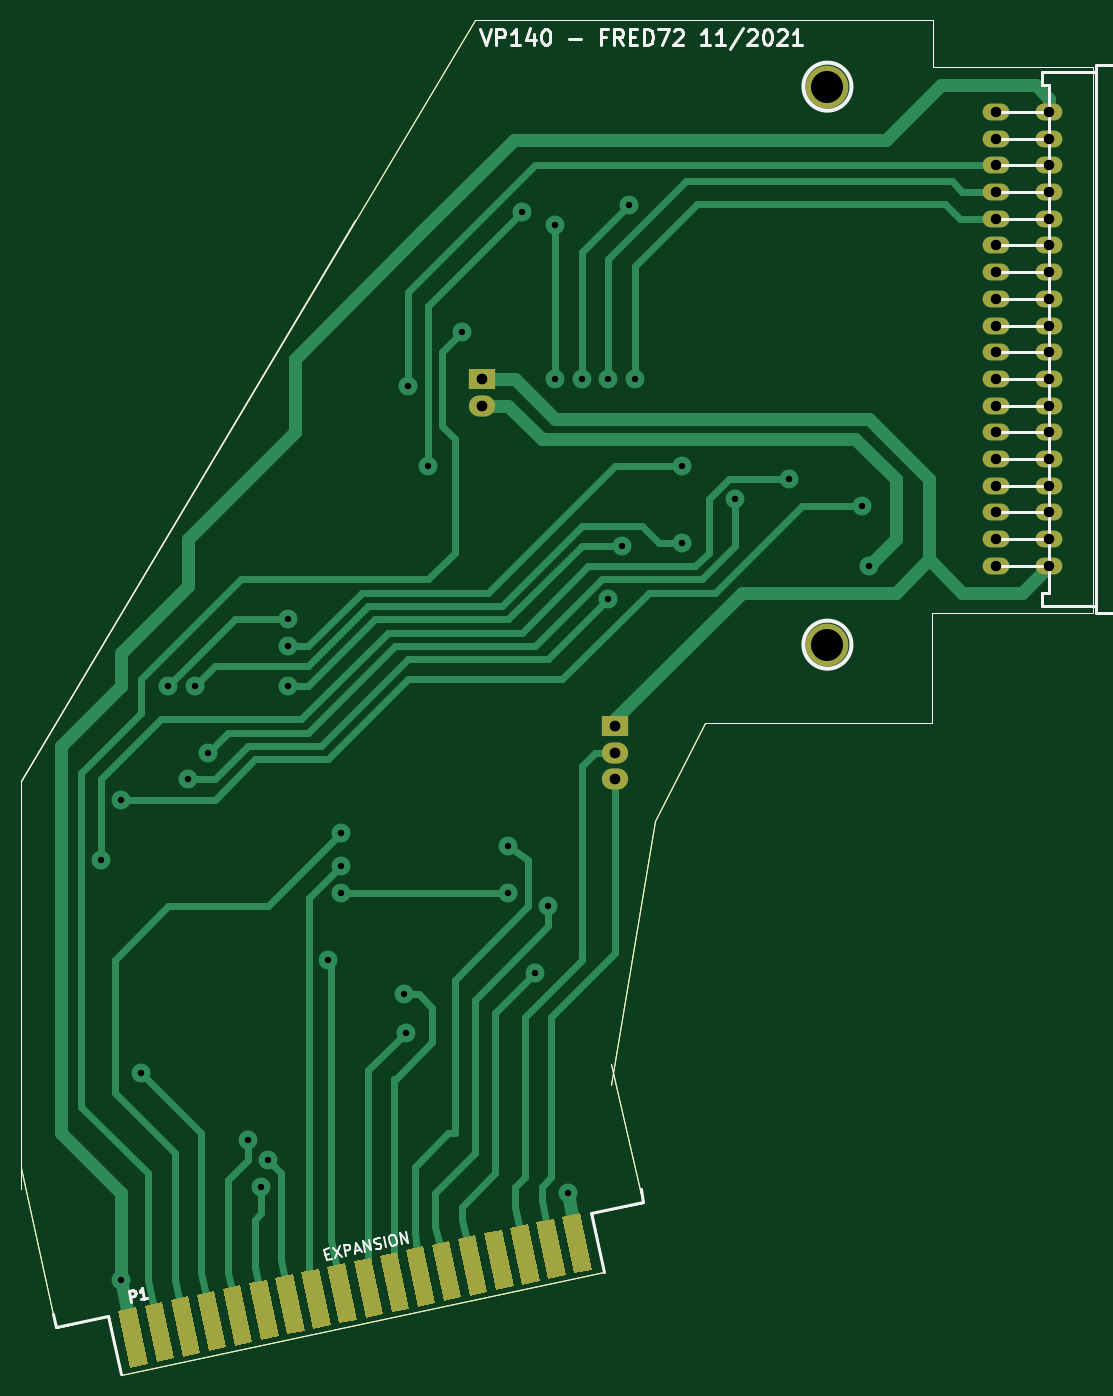
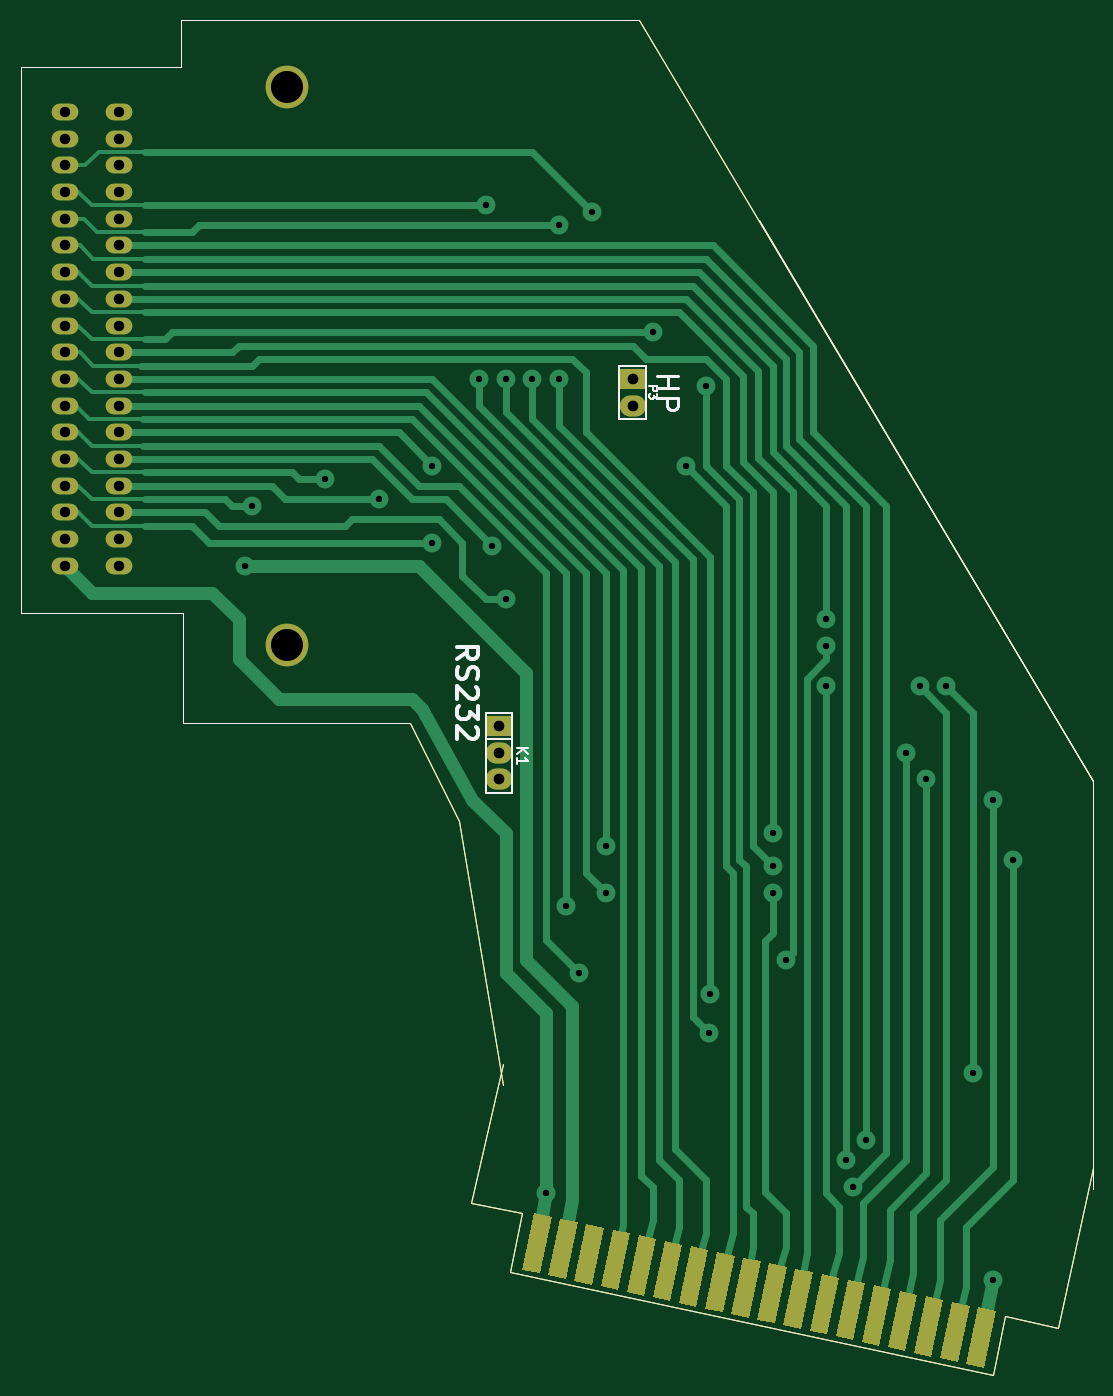
Circuit board: 8 layer files. Board 102.0 x 128.9 mm.
- bottom_mask: ROM-B_Mask.gbs (4759 bytes)
- bottom_silk: ROM-B_SilkS.gbo (3976 bytes)
- bottom_copper: ROM-Dessous_Cu.gbl (14836 bytes)
- top_copper: ROM-Dessus_Cu.gtl (12813 bytes)
- outline: ROM-Edge_Cuts.gbr (1050 bytes)
- top_mask: ROM-F_Mask.gts (4363 bytes)
- top_silk: ROM-F_SilkS.gto (7316 bytes)
- drill: ROM.drl (1517 bytes)

=== bottom_mask: ROM-B_Mask.gbs ===
G04 (created by PCBNEW (2013-07-07 BZR 4022)-stable) date 03/07/2022 17:26:58*
%MOIN*%
G04 Gerber Fmt 3.4, Leading zero omitted, Abs format*
%FSLAX34Y34*%
G01*
G70*
G90*
G04 APERTURE LIST*
%ADD10C,0.00590551*%
%ADD11C,0.00393701*%
%ADD12O,0.1X0.0629921*%
%ADD13R,0.0984252X0.0787402*%
%ADD14O,0.0984252X0.0787402*%
%ADD15C,0.16*%
G04 APERTURE END LIST*
G54D10*
G54D11*
X-11500Y0D02*
X-17150Y0D01*
X-2950Y-26350D02*
X-8550Y-26350D01*
X6000Y-1750D02*
X0Y-1750D01*
X6000Y-1750D02*
X6000Y-22200D01*
X0Y0D02*
X-12000Y0D01*
X0Y-1750D02*
X0Y0D01*
X-8550Y-26350D02*
X-10400Y-30000D01*
X-50Y-26350D02*
X-3450Y-26350D01*
X-50Y-22200D02*
X-50Y-26350D01*
X5950Y-22200D02*
X-50Y-22200D01*
X-12750Y-44700D02*
X-10850Y-44300D01*
X-12300Y-46900D02*
X-12750Y-44700D01*
X-30400Y-50750D02*
X-12300Y-46900D01*
X-30850Y-48550D02*
X-30400Y-50750D01*
X-32850Y-49000D02*
X-30850Y-48550D01*
X-12050Y-39900D02*
X-10400Y-30000D01*
X-10850Y-44300D02*
X-12050Y-39100D01*
X-34150Y-43800D02*
X-34150Y-28500D01*
X-32850Y-49000D02*
X-34150Y-43000D01*
X-34150Y-28500D02*
X-17150Y0D01*
X-21650Y-7500D02*
X-34150Y-28500D01*
G54D10*
G36*
X-30053Y-50482D02*
X-30503Y-48364D01*
X-29848Y-48225D01*
X-29398Y-50343D01*
X-30053Y-50482D01*
X-30053Y-50482D01*
G37*
G36*
X-29075Y-50274D02*
X-29525Y-48156D01*
X-28870Y-48017D01*
X-28420Y-50135D01*
X-29075Y-50274D01*
X-29075Y-50274D01*
G37*
G36*
X-28096Y-50066D02*
X-28547Y-47948D01*
X-27892Y-47809D01*
X-27442Y-49927D01*
X-28096Y-50066D01*
X-28096Y-50066D01*
G37*
G36*
X-27118Y-49858D02*
X-27569Y-47740D01*
X-26914Y-47601D01*
X-26464Y-49719D01*
X-27118Y-49858D01*
X-27118Y-49858D01*
G37*
G36*
X-26140Y-49651D02*
X-26590Y-47533D01*
X-25936Y-47393D01*
X-25486Y-49511D01*
X-26140Y-49651D01*
X-26140Y-49651D01*
G37*
G36*
X-25162Y-49443D02*
X-25612Y-47325D01*
X-24958Y-47185D01*
X-24507Y-49303D01*
X-25162Y-49443D01*
X-25162Y-49443D01*
G37*
G36*
X-25162Y-49443D02*
X-25612Y-47325D01*
X-24958Y-47185D01*
X-24507Y-49303D01*
X-25162Y-49443D01*
X-25162Y-49443D01*
G37*
G36*
X-24184Y-49235D02*
X-24634Y-47117D01*
X-23979Y-46978D01*
X-23529Y-49096D01*
X-24184Y-49235D01*
X-24184Y-49235D01*
G37*
G36*
X-23206Y-49027D02*
X-23656Y-46909D01*
X-23001Y-46770D01*
X-22551Y-48888D01*
X-23206Y-49027D01*
X-23206Y-49027D01*
G37*
G36*
X-22228Y-48819D02*
X-22678Y-46701D01*
X-22023Y-46562D01*
X-21573Y-48680D01*
X-22228Y-48819D01*
X-22228Y-48819D01*
G37*
G36*
X-21249Y-48611D02*
X-21700Y-46493D01*
X-21045Y-46354D01*
X-20595Y-48472D01*
X-21249Y-48611D01*
X-21249Y-48611D01*
G37*
G36*
X-20271Y-48403D02*
X-20721Y-46285D01*
X-20067Y-46146D01*
X-19617Y-48264D01*
X-20271Y-48403D01*
X-20271Y-48403D01*
G37*
G36*
X-19293Y-48195D02*
X-19743Y-46077D01*
X-19089Y-45938D01*
X-18638Y-48056D01*
X-19293Y-48195D01*
X-19293Y-48195D01*
G37*
G36*
X-18315Y-47987D02*
X-18765Y-45869D01*
X-18111Y-45730D01*
X-17660Y-47848D01*
X-18315Y-47987D01*
X-18315Y-47987D01*
G37*
G36*
X-18315Y-47987D02*
X-18765Y-45869D01*
X-18111Y-45730D01*
X-17660Y-47848D01*
X-18315Y-47987D01*
X-18315Y-47987D01*
G37*
G36*
X-17337Y-47779D02*
X-17787Y-45661D01*
X-17132Y-45522D01*
X-16682Y-47640D01*
X-17337Y-47779D01*
X-17337Y-47779D01*
G37*
G36*
X-17337Y-47779D02*
X-17787Y-45661D01*
X-17132Y-45522D01*
X-16682Y-47640D01*
X-17337Y-47779D01*
X-17337Y-47779D01*
G37*
G36*
X-16359Y-47571D02*
X-16809Y-45453D01*
X-16154Y-45314D01*
X-15704Y-47432D01*
X-16359Y-47571D01*
X-16359Y-47571D01*
G37*
G36*
X-15381Y-47364D02*
X-15831Y-45245D01*
X-15176Y-45106D01*
X-14726Y-47224D01*
X-15381Y-47364D01*
X-15381Y-47364D01*
G37*
G36*
X-14402Y-47156D02*
X-14853Y-45038D01*
X-14198Y-44898D01*
X-13748Y-47016D01*
X-14402Y-47156D01*
X-14402Y-47156D01*
G37*
G36*
X-13424Y-46948D02*
X-13874Y-44830D01*
X-13220Y-44691D01*
X-12770Y-46809D01*
X-13424Y-46948D01*
X-13424Y-46948D01*
G37*
G54D12*
X4350Y-3450D03*
X2350Y-3450D03*
X4350Y-4450D03*
X2350Y-4450D03*
X4350Y-5450D03*
X2350Y-5450D03*
X4350Y-6450D03*
X2350Y-6450D03*
X4350Y-7450D03*
X2350Y-7450D03*
X4350Y-8450D03*
X2350Y-8450D03*
X4350Y-9450D03*
X2350Y-9450D03*
X4350Y-10450D03*
X2350Y-10450D03*
X4350Y-11450D03*
X2350Y-11450D03*
X4350Y-12450D03*
X2350Y-12450D03*
X4350Y-13450D03*
X2350Y-13450D03*
X4350Y-14450D03*
X4350Y-15450D03*
X2350Y-14450D03*
X2350Y-15450D03*
X4350Y-16450D03*
X2350Y-16450D03*
X4350Y-17450D03*
X2350Y-17450D03*
X4350Y-18450D03*
X2350Y-18450D03*
X4350Y-19450D03*
X2350Y-19450D03*
X4350Y-20450D03*
X2350Y-20450D03*
G54D13*
X-11900Y-26450D03*
G54D14*
X-11900Y-27450D03*
X-11900Y-28450D03*
G54D13*
X-16900Y-13450D03*
G54D14*
X-16900Y-14450D03*
G54D15*
X-3950Y-23400D03*
X-3950Y-2500D03*
M02*

=== bottom_silk: ROM-B_SilkS.gbo ===
G04 (created by PCBNEW (2013-07-07 BZR 4022)-stable) date 03/07/2022 17:26:58*
%MOIN*%
G04 Gerber Fmt 3.4, Leading zero omitted, Abs format*
%FSLAX34Y34*%
G01*
G70*
G90*
G04 APERTURE LIST*
%ADD10C,0.00590551*%
%ADD11C,0.0137795*%
%ADD12C,0.0120079*%
%ADD13C,0.00393701*%
%ADD14C,0.006*%
G04 APERTURE END LIST*
G54D10*
G54D11*
X-10331Y-23943D02*
X-10706Y-23681D01*
X-10331Y-23493D02*
X-11118Y-23493D01*
X-11118Y-23793D01*
X-11081Y-23868D01*
X-11043Y-23906D01*
X-10968Y-23943D01*
X-10856Y-23943D01*
X-10781Y-23906D01*
X-10743Y-23868D01*
X-10706Y-23793D01*
X-10706Y-23493D01*
X-10368Y-24243D02*
X-10331Y-24356D01*
X-10331Y-24543D01*
X-10368Y-24618D01*
X-10406Y-24656D01*
X-10481Y-24693D01*
X-10556Y-24693D01*
X-10631Y-24656D01*
X-10668Y-24618D01*
X-10706Y-24543D01*
X-10743Y-24393D01*
X-10781Y-24318D01*
X-10818Y-24281D01*
X-10893Y-24243D01*
X-10968Y-24243D01*
X-11043Y-24281D01*
X-11081Y-24318D01*
X-11118Y-24393D01*
X-11118Y-24581D01*
X-11081Y-24693D01*
X-11043Y-24993D02*
X-11081Y-25031D01*
X-11118Y-25106D01*
X-11118Y-25293D01*
X-11081Y-25368D01*
X-11043Y-25406D01*
X-10968Y-25443D01*
X-10893Y-25443D01*
X-10781Y-25406D01*
X-10331Y-24956D01*
X-10331Y-25443D01*
X-11118Y-25706D02*
X-11118Y-26193D01*
X-10818Y-25931D01*
X-10818Y-26043D01*
X-10781Y-26118D01*
X-10743Y-26156D01*
X-10668Y-26193D01*
X-10481Y-26193D01*
X-10406Y-26156D01*
X-10368Y-26118D01*
X-10331Y-26043D01*
X-10331Y-25818D01*
X-10368Y-25743D01*
X-10406Y-25706D01*
X-11043Y-26493D02*
X-11081Y-26531D01*
X-11118Y-26606D01*
X-11118Y-26793D01*
X-11081Y-26868D01*
X-11043Y-26906D01*
X-10968Y-26943D01*
X-10893Y-26943D01*
X-10781Y-26906D01*
X-10331Y-26456D01*
X-10331Y-26943D01*
G54D12*
X-17831Y-13331D02*
X-18618Y-13331D01*
X-18243Y-13331D02*
X-18243Y-13781D01*
X-17831Y-13781D02*
X-18618Y-13781D01*
X-17831Y-14156D02*
X-18618Y-14156D01*
X-18618Y-14456D01*
X-18581Y-14531D01*
X-18543Y-14568D01*
X-18468Y-14606D01*
X-18356Y-14606D01*
X-18281Y-14568D01*
X-18243Y-14531D01*
X-18206Y-14456D01*
X-18206Y-14156D01*
G54D13*
X-11500Y0D02*
X-17150Y0D01*
X-2950Y-26350D02*
X-8550Y-26350D01*
X6000Y-1750D02*
X0Y-1750D01*
X6000Y-1750D02*
X6000Y-22200D01*
X0Y0D02*
X-12000Y0D01*
X0Y-1750D02*
X0Y0D01*
X-8550Y-26350D02*
X-10400Y-30000D01*
X-50Y-26350D02*
X-3450Y-26350D01*
X-50Y-22200D02*
X-50Y-26350D01*
X5950Y-22200D02*
X-50Y-22200D01*
X-12750Y-44700D02*
X-10850Y-44300D01*
X-12300Y-46900D02*
X-12750Y-44700D01*
X-30400Y-50750D02*
X-12300Y-46900D01*
X-30850Y-48550D02*
X-30400Y-50750D01*
X-32850Y-49000D02*
X-30850Y-48550D01*
X-12050Y-39900D02*
X-10400Y-30000D01*
X-10850Y-44300D02*
X-12050Y-39100D01*
X-34150Y-43800D02*
X-34150Y-28500D01*
X-32850Y-49000D02*
X-34150Y-43000D01*
X-34150Y-28500D02*
X-17150Y0D01*
X-21650Y-7500D02*
X-34150Y-28500D01*
G54D14*
X-11400Y-25950D02*
X-12400Y-25950D01*
X-12400Y-25950D02*
X-12400Y-28950D01*
X-12400Y-28950D02*
X-11400Y-28950D01*
X-11400Y-28950D02*
X-11400Y-25950D01*
X-12400Y-26950D02*
X-11400Y-26950D01*
X-16400Y-12950D02*
X-17400Y-12950D01*
X-17400Y-12950D02*
X-17400Y-14950D01*
X-17400Y-14950D02*
X-16400Y-14950D01*
X-16400Y-14950D02*
X-16400Y-12950D01*
X-12588Y-27254D02*
X-12988Y-27254D01*
X-12588Y-27483D02*
X-12816Y-27311D01*
X-12988Y-27483D02*
X-12759Y-27254D01*
X-12588Y-27864D02*
X-12588Y-27635D01*
X-12588Y-27750D02*
X-12988Y-27750D01*
X-12930Y-27711D01*
X-12892Y-27673D01*
X-12873Y-27635D01*
X-17528Y-13728D02*
X-17828Y-13728D01*
X-17828Y-13842D01*
X-17814Y-13871D01*
X-17800Y-13885D01*
X-17771Y-13900D01*
X-17728Y-13900D01*
X-17700Y-13885D01*
X-17685Y-13871D01*
X-17671Y-13842D01*
X-17671Y-13728D01*
X-17828Y-14000D02*
X-17828Y-14185D01*
X-17714Y-14085D01*
X-17714Y-14128D01*
X-17700Y-14157D01*
X-17685Y-14171D01*
X-17657Y-14185D01*
X-17585Y-14185D01*
X-17557Y-14171D01*
X-17542Y-14157D01*
X-17528Y-14128D01*
X-17528Y-14042D01*
X-17542Y-14014D01*
X-17557Y-14000D01*
M02*

=== bottom_copper: ROM-Dessous_Cu.gbl (14836 bytes, source omitted) ===
=== top_copper: ROM-Dessus_Cu.gtl (12813 bytes, source omitted) ===
=== outline: ROM-Edge_Cuts.gbr ===
G04 (created by PCBNEW (2013-07-07 BZR 4022)-stable) date 03/07/2022 17:26:58*
%MOIN*%
G04 Gerber Fmt 3.4, Leading zero omitted, Abs format*
%FSLAX34Y34*%
G01*
G70*
G90*
G04 APERTURE LIST*
%ADD10C,0.00590551*%
%ADD11C,0.00393701*%
G04 APERTURE END LIST*
G54D10*
G54D11*
X-11500Y0D02*
X-17150Y0D01*
X-2950Y-26350D02*
X-8550Y-26350D01*
X6000Y-1750D02*
X0Y-1750D01*
X6000Y-1750D02*
X6000Y-22200D01*
X0Y0D02*
X-12000Y0D01*
X0Y-1750D02*
X0Y0D01*
X-8550Y-26350D02*
X-10400Y-30000D01*
X-50Y-26350D02*
X-3450Y-26350D01*
X-50Y-22200D02*
X-50Y-26350D01*
X5950Y-22200D02*
X-50Y-22200D01*
X-12750Y-44700D02*
X-10850Y-44300D01*
X-12300Y-46900D02*
X-12750Y-44700D01*
X-30400Y-50750D02*
X-12300Y-46900D01*
X-30850Y-48550D02*
X-30400Y-50750D01*
X-32850Y-49000D02*
X-30850Y-48550D01*
X-12050Y-39900D02*
X-10400Y-30000D01*
X-10850Y-44300D02*
X-12050Y-39100D01*
X-34150Y-43800D02*
X-34150Y-28500D01*
X-32850Y-49000D02*
X-34150Y-43000D01*
X-34150Y-28500D02*
X-17150Y0D01*
X-21650Y-7500D02*
X-34150Y-28500D01*
M02*

=== top_mask: ROM-F_Mask.gts ===
G04 (created by PCBNEW (2013-07-07 BZR 4022)-stable) date 03/07/2022 17:26:58*
%MOIN*%
G04 Gerber Fmt 3.4, Leading zero omitted, Abs format*
%FSLAX34Y34*%
G01*
G70*
G90*
G04 APERTURE LIST*
%ADD10C,0.00590551*%
%ADD11C,0.00393701*%
%ADD12O,0.1X0.0629921*%
%ADD13R,0.0984252X0.0787402*%
%ADD14O,0.0984252X0.0787402*%
%ADD15C,0.16*%
G04 APERTURE END LIST*
G54D10*
G54D11*
X-11500Y0D02*
X-17150Y0D01*
X-2950Y-26350D02*
X-8550Y-26350D01*
X6000Y-1750D02*
X0Y-1750D01*
X6000Y-1750D02*
X6000Y-22200D01*
X0Y0D02*
X-12000Y0D01*
X0Y-1750D02*
X0Y0D01*
X-8550Y-26350D02*
X-10400Y-30000D01*
X-50Y-26350D02*
X-3450Y-26350D01*
X-50Y-22200D02*
X-50Y-26350D01*
X5950Y-22200D02*
X-50Y-22200D01*
X-12750Y-44700D02*
X-10850Y-44300D01*
X-12300Y-46900D02*
X-12750Y-44700D01*
X-30400Y-50750D02*
X-12300Y-46900D01*
X-30850Y-48550D02*
X-30400Y-50750D01*
X-32850Y-49000D02*
X-30850Y-48550D01*
X-12050Y-39900D02*
X-10400Y-30000D01*
X-10850Y-44300D02*
X-12050Y-39100D01*
X-34150Y-43800D02*
X-34150Y-28500D01*
X-32850Y-49000D02*
X-34150Y-43000D01*
X-34150Y-28500D02*
X-17150Y0D01*
X-21650Y-7500D02*
X-34150Y-28500D01*
G54D10*
G36*
X-29075Y-50274D02*
X-29525Y-48156D01*
X-28870Y-48017D01*
X-28420Y-50135D01*
X-29075Y-50274D01*
X-29075Y-50274D01*
G37*
G36*
X-28096Y-50066D02*
X-28547Y-47948D01*
X-27892Y-47809D01*
X-27442Y-49927D01*
X-28096Y-50066D01*
X-28096Y-50066D01*
G37*
G36*
X-27118Y-49858D02*
X-27569Y-47740D01*
X-26914Y-47601D01*
X-26464Y-49719D01*
X-27118Y-49858D01*
X-27118Y-49858D01*
G37*
G36*
X-26140Y-49651D02*
X-26590Y-47533D01*
X-25936Y-47393D01*
X-25486Y-49511D01*
X-26140Y-49651D01*
X-26140Y-49651D01*
G37*
G36*
X-25162Y-49443D02*
X-25612Y-47325D01*
X-24958Y-47185D01*
X-24507Y-49303D01*
X-25162Y-49443D01*
X-25162Y-49443D01*
G37*
G36*
X-24184Y-49235D02*
X-24634Y-47117D01*
X-23979Y-46978D01*
X-23529Y-49096D01*
X-24184Y-49235D01*
X-24184Y-49235D01*
G37*
G36*
X-23206Y-49027D02*
X-23656Y-46909D01*
X-23001Y-46770D01*
X-22551Y-48888D01*
X-23206Y-49027D01*
X-23206Y-49027D01*
G37*
G36*
X-22228Y-48819D02*
X-22678Y-46701D01*
X-22023Y-46562D01*
X-21573Y-48680D01*
X-22228Y-48819D01*
X-22228Y-48819D01*
G37*
G36*
X-21249Y-48611D02*
X-21700Y-46493D01*
X-21045Y-46354D01*
X-20595Y-48472D01*
X-21249Y-48611D01*
X-21249Y-48611D01*
G37*
G36*
X-20271Y-48403D02*
X-20721Y-46285D01*
X-20067Y-46146D01*
X-19617Y-48264D01*
X-20271Y-48403D01*
X-20271Y-48403D01*
G37*
G36*
X-19293Y-48195D02*
X-19743Y-46077D01*
X-19089Y-45938D01*
X-18638Y-48056D01*
X-19293Y-48195D01*
X-19293Y-48195D01*
G37*
G36*
X-18315Y-47987D02*
X-18765Y-45869D01*
X-18111Y-45730D01*
X-17660Y-47848D01*
X-18315Y-47987D01*
X-18315Y-47987D01*
G37*
G36*
X-17337Y-47779D02*
X-17787Y-45661D01*
X-17132Y-45522D01*
X-16682Y-47640D01*
X-17337Y-47779D01*
X-17337Y-47779D01*
G37*
G36*
X-16359Y-47571D02*
X-16809Y-45453D01*
X-16154Y-45314D01*
X-15704Y-47432D01*
X-16359Y-47571D01*
X-16359Y-47571D01*
G37*
G36*
X-15381Y-47364D02*
X-15831Y-45245D01*
X-15176Y-45106D01*
X-14726Y-47224D01*
X-15381Y-47364D01*
X-15381Y-47364D01*
G37*
G36*
X-14402Y-47156D02*
X-14853Y-45038D01*
X-14198Y-44898D01*
X-13748Y-47016D01*
X-14402Y-47156D01*
X-14402Y-47156D01*
G37*
G36*
X-13424Y-46948D02*
X-13874Y-44830D01*
X-13220Y-44691D01*
X-12770Y-46809D01*
X-13424Y-46948D01*
X-13424Y-46948D01*
G37*
G36*
X-30053Y-50482D02*
X-30503Y-48364D01*
X-29848Y-48225D01*
X-29398Y-50343D01*
X-30053Y-50482D01*
X-30053Y-50482D01*
G37*
G54D12*
X4350Y-3450D03*
X2350Y-3450D03*
X4350Y-4450D03*
X2350Y-4450D03*
X4350Y-5450D03*
X2350Y-5450D03*
X4350Y-6450D03*
X2350Y-6450D03*
X4350Y-7450D03*
X2350Y-7450D03*
X4350Y-8450D03*
X2350Y-8450D03*
X4350Y-9450D03*
X2350Y-9450D03*
X4350Y-10450D03*
X2350Y-10450D03*
X4350Y-11450D03*
X2350Y-11450D03*
X4350Y-12450D03*
X2350Y-12450D03*
X4350Y-13450D03*
X2350Y-13450D03*
X4350Y-14450D03*
X4350Y-15450D03*
X2350Y-14450D03*
X2350Y-15450D03*
X4350Y-16450D03*
X2350Y-16450D03*
X4350Y-17450D03*
X2350Y-17450D03*
X4350Y-18450D03*
X2350Y-18450D03*
X4350Y-19450D03*
X2350Y-19450D03*
X4350Y-20450D03*
X2350Y-20450D03*
G54D13*
X-11900Y-26450D03*
G54D14*
X-11900Y-27450D03*
X-11900Y-28450D03*
G54D13*
X-16900Y-13450D03*
G54D14*
X-16900Y-14450D03*
G54D15*
X-3950Y-23400D03*
X-3950Y-2500D03*
M02*

=== top_silk: ROM-F_SilkS.gto (7316 bytes, source omitted) ===
=== drill: ROM.drl ===
M48
;DRILL file {Pcbnew (2013-07-07 BZR 4022)-stable} date 03/07/2022 17:27:01
;FORMAT={-:-/ absolute / inch / decimal}
FMAT,2
INCH,TZ
T1C0.024
T2C0.039
T3C0.040
T4C0.120
%
G90
G05
M72
T1
X-3.115Y-3.145
X-3.04Y-2.92
X-3.04Y-4.72
X-2.965Y-3.945
X-2.865Y-2.495
X-2.79Y-2.845
X-2.765Y-2.495
X-2.715Y-2.745
X-2.565Y-4.195
X-2.515Y-4.37
X-2.49Y-4.27
X-2.415Y-2.245
X-2.415Y-2.345
X-2.415Y-2.495
X-2.265Y-3.52
X-2.215Y-3.045
X-2.215Y-3.17
X-2.215Y-3.27
X-1.98Y-3.65
X-1.975Y-3.795
X-1.965Y-1.37
X-1.89Y-1.67
X-1.765Y-1.17
X-1.59Y-3.095
X-1.59Y-3.27
X-1.54Y-0.72
X-1.49Y-3.57
X-1.44Y-3.32
X-1.415Y-0.77
X-1.415Y-1.345
X-1.365Y-4.395
X-1.315Y-1.345
X-1.215Y-1.345
X-1.215Y-2.17
X-1.165Y-1.97
X-1.14Y-0.695
X-1.115Y-1.345
X-0.94Y-1.67
X-0.94Y-1.96
X-0.74Y-1.795
X-0.54Y-1.72
X-0.265Y-1.82
X-0.24Y-2.045
T2
X0.235Y-0.345
X0.235Y-0.445
X0.235Y-0.545
X0.235Y-0.645
X0.235Y-0.745
X0.235Y-0.845
X0.235Y-0.945
X0.235Y-1.045
X0.235Y-1.145
X0.235Y-1.245
X0.235Y-1.345
X0.235Y-1.445
X0.235Y-1.545
X0.235Y-1.645
X0.235Y-1.745
X0.235Y-1.845
X0.235Y-1.945
X0.235Y-2.045
X0.435Y-0.345
X0.435Y-0.445
X0.435Y-0.545
X0.435Y-0.645
X0.435Y-0.745
X0.435Y-0.845
X0.435Y-0.945
X0.435Y-1.045
X0.435Y-1.145
X0.435Y-1.245
X0.435Y-1.345
X0.435Y-1.445
X0.435Y-1.545
X0.435Y-1.645
X0.435Y-1.745
X0.435Y-1.845
X0.435Y-1.945
X0.435Y-2.045
T3
X-1.69Y-1.345
X-1.69Y-1.445
X-1.19Y-2.645
X-1.19Y-2.745
X-1.19Y-2.845
T4
X-0.395Y-0.25
X-0.395Y-2.34
T0
M30

